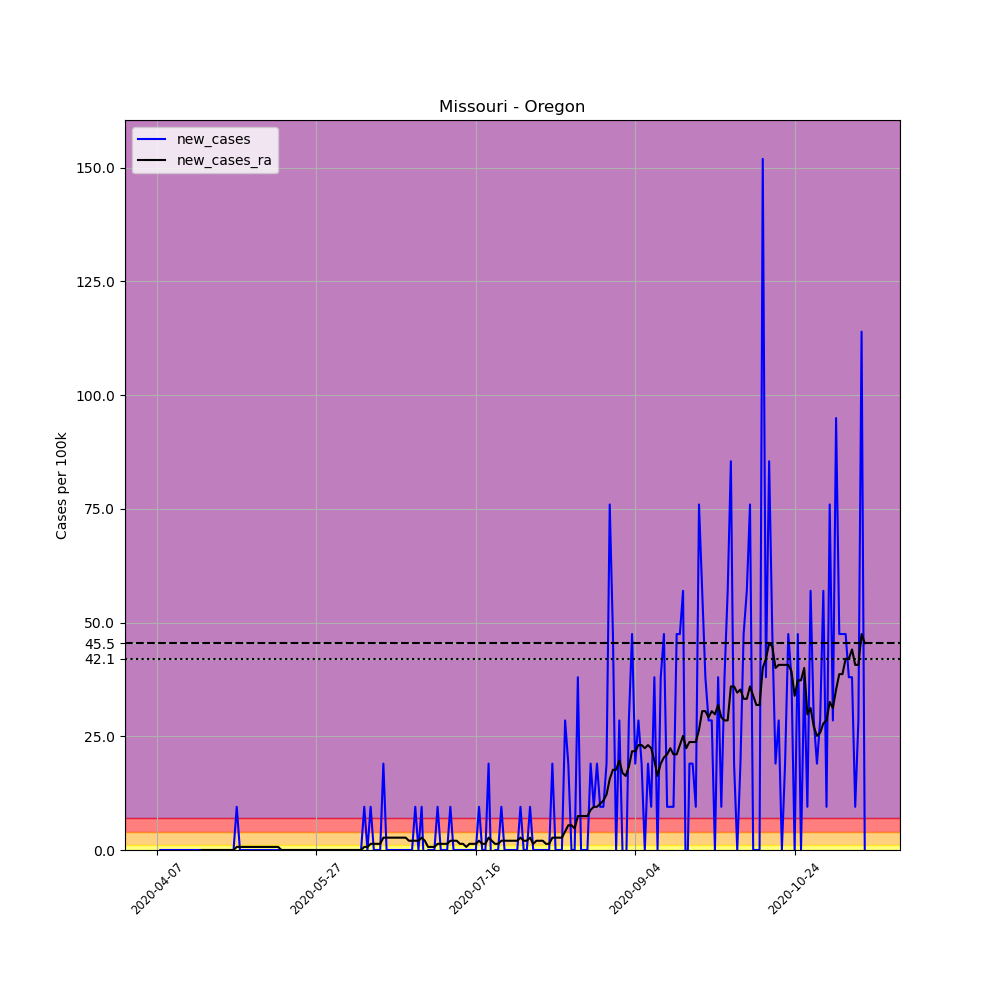

Values plotted in this chart, from the file beside it:
, date, county, state, fips, cases, deaths, COUNTY, STNAME, CTYNAME, POPESTIMATE2019, per_100k, new_cases, new_cases_ra
590090, 2020-04-07, Oregon, Missouri, 29149, 1, 0, 149, Missouri, Oregon, 10529, 9.498, , 
590091, 2020-04-08, Oregon, Missouri, 29149, 1, 0, 149, Missouri, Oregon, 10529, 9.498, 0.0, 
590092, 2020-04-09, Oregon, Missouri, 29149, 1, 0, 149, Missouri, Oregon, 10529, 9.498, 0.0, 
590093, 2020-04-10, Oregon, Missouri, 29149, 1, 0, 149, Missouri, Oregon, 10529, 9.498, 0.0, 
590094, 2020-04-11, Oregon, Missouri, 29149, 1, 0, 149, Missouri, Oregon, 10529, 9.498, 0.0, 
590095, 2020-04-12, Oregon, Missouri, 29149, 1, 0, 149, Missouri, Oregon, 10529, 9.498, 0.0, 
590096, 2020-04-13, Oregon, Missouri, 29149, 1, 0, 149, Missouri, Oregon, 10529, 9.498, 0.0, 
590097, 2020-04-14, Oregon, Missouri, 29149, 1, 0, 149, Missouri, Oregon, 10529, 9.498, 0.0, 
590098, 2020-04-15, Oregon, Missouri, 29149, 1, 0, 149, Missouri, Oregon, 10529, 9.498, 0.0, 
590099, 2020-04-16, Oregon, Missouri, 29149, 1, 0, 149, Missouri, Oregon, 10529, 9.498, 0.0, 
590100, 2020-04-17, Oregon, Missouri, 29149, 1, 0, 149, Missouri, Oregon, 10529, 9.498, 0.0, 
590101, 2020-04-18, Oregon, Missouri, 29149, 1, 0, 149, Missouri, Oregon, 10529, 9.498, 0.0, 
590102, 2020-04-19, Oregon, Missouri, 29149, 1, 0, 149, Missouri, Oregon, 10529, 9.498, 0.0, 
590103, 2020-04-20, Oregon, Missouri, 29149, 1, 0, 149, Missouri, Oregon, 10529, 9.498, 0.0, 
590104, 2020-04-21, Oregon, Missouri, 29149, 1, 0, 149, Missouri, Oregon, 10529, 9.498, 0.0, 0.0
590105, 2020-04-22, Oregon, Missouri, 29149, 1, 0, 149, Missouri, Oregon, 10529, 9.498, 0.0, 0.0
590106, 2020-04-23, Oregon, Missouri, 29149, 1, 0, 149, Missouri, Oregon, 10529, 9.498, 0.0, 0.0
590107, 2020-04-24, Oregon, Missouri, 29149, 1, 0, 149, Missouri, Oregon, 10529, 9.498, 0.0, 0.0
590108, 2020-04-25, Oregon, Missouri, 29149, 1, 0, 149, Missouri, Oregon, 10529, 9.498, 0.0, 0.0
590109, 2020-04-26, Oregon, Missouri, 29149, 1, 0, 149, Missouri, Oregon, 10529, 9.498, 0.0, 0.0
590110, 2020-04-27, Oregon, Missouri, 29149, 1, 0, 149, Missouri, Oregon, 10529, 9.498, 0.0, 0.0
590111, 2020-04-28, Oregon, Missouri, 29149, 1, 0, 149, Missouri, Oregon, 10529, 9.498, 0.0, 0.0
590112, 2020-04-29, Oregon, Missouri, 29149, 1, 0, 149, Missouri, Oregon, 10529, 9.498, 0.0, 0.0
590113, 2020-04-30, Oregon, Missouri, 29149, 1, 0, 149, Missouri, Oregon, 10529, 9.498, 0.0, 0.0
590114, 2020-05-01, Oregon, Missouri, 29149, 1, 0, 149, Missouri, Oregon, 10529, 9.498, 0.0, 0.0
590115, 2020-05-02, Oregon, Missouri, 29149, 2, 0, 149, Missouri, Oregon, 10529, 19, 9.498, 0.6784
590116, 2020-05-03, Oregon, Missouri, 29149, 2, 0, 149, Missouri, Oregon, 10529, 19, 0.0, 0.6784
590117, 2020-05-04, Oregon, Missouri, 29149, 2, 0, 149, Missouri, Oregon, 10529, 19, 0.0, 0.6784
590118, 2020-05-05, Oregon, Missouri, 29149, 2, 0, 149, Missouri, Oregon, 10529, 19, 0.0, 0.6784
590119, 2020-05-06, Oregon, Missouri, 29149, 2, 0, 149, Missouri, Oregon, 10529, 19, 0.0, 0.6784
590120, 2020-05-07, Oregon, Missouri, 29149, 2, 0, 149, Missouri, Oregon, 10529, 19, 0.0, 0.6784
590121, 2020-05-08, Oregon, Missouri, 29149, 2, 0, 149, Missouri, Oregon, 10529, 19, 0.0, 0.6784
590122, 2020-05-09, Oregon, Missouri, 29149, 2, 0, 149, Missouri, Oregon, 10529, 19, 0.0, 0.6784
590123, 2020-05-10, Oregon, Missouri, 29149, 2, 0, 149, Missouri, Oregon, 10529, 19, 0.0, 0.6784
590124, 2020-05-11, Oregon, Missouri, 29149, 2, 0, 149, Missouri, Oregon, 10529, 19, 0.0, 0.6784
590125, 2020-05-12, Oregon, Missouri, 29149, 2, 0, 149, Missouri, Oregon, 10529, 19, 0.0, 0.6784
590126, 2020-05-13, Oregon, Missouri, 29149, 2, 0, 149, Missouri, Oregon, 10529, 19, 0.0, 0.6784
590127, 2020-05-14, Oregon, Missouri, 29149, 2, 0, 149, Missouri, Oregon, 10529, 19, 0.0, 0.6784
590128, 2020-05-15, Oregon, Missouri, 29149, 2, 0, 149, Missouri, Oregon, 10529, 19, 0.0, 0.6784
590129, 2020-05-16, Oregon, Missouri, 29149, 2, 0, 149, Missouri, Oregon, 10529, 19, 0.0, 0.0
590130, 2020-05-17, Oregon, Missouri, 29149, 2, 0, 149, Missouri, Oregon, 10529, 19, 0.0, 0.0
590131, 2020-05-18, Oregon, Missouri, 29149, 2, 0, 149, Missouri, Oregon, 10529, 19, 0.0, 0.0
590132, 2020-05-19, Oregon, Missouri, 29149, 2, 0, 149, Missouri, Oregon, 10529, 19, 0.0, 0.0
590133, 2020-05-20, Oregon, Missouri, 29149, 2, 0, 149, Missouri, Oregon, 10529, 19, 0.0, 0.0
590134, 2020-05-21, Oregon, Missouri, 29149, 2, 0, 149, Missouri, Oregon, 10529, 19, 0.0, 0.0
590135, 2020-05-22, Oregon, Missouri, 29149, 2, 0, 149, Missouri, Oregon, 10529, 19, 0.0, 0.0
590136, 2020-05-23, Oregon, Missouri, 29149, 2, 0, 149, Missouri, Oregon, 10529, 19, 0.0, 0.0
590137, 2020-05-24, Oregon, Missouri, 29149, 2, 0, 149, Missouri, Oregon, 10529, 19, 0.0, 0.0
590138, 2020-05-25, Oregon, Missouri, 29149, 2, 0, 149, Missouri, Oregon, 10529, 19, 0.0, 0.0
590139, 2020-05-26, Oregon, Missouri, 29149, 2, 0, 149, Missouri, Oregon, 10529, 19, 0.0, 0.0
590140, 2020-05-27, Oregon, Missouri, 29149, 2, 0, 149, Missouri, Oregon, 10529, 19, 0.0, 0.0
590141, 2020-05-28, Oregon, Missouri, 29149, 2, 0, 149, Missouri, Oregon, 10529, 19, 0.0, 0.0
590142, 2020-05-29, Oregon, Missouri, 29149, 2, 0, 149, Missouri, Oregon, 10529, 19, 0.0, 0.0
590143, 2020-05-30, Oregon, Missouri, 29149, 2, 0, 149, Missouri, Oregon, 10529, 19, 0.0, 0.0
590144, 2020-05-31, Oregon, Missouri, 29149, 2, 0, 149, Missouri, Oregon, 10529, 19, 0.0, 0.0
590145, 2020-06-01, Oregon, Missouri, 29149, 2, 0, 149, Missouri, Oregon, 10529, 19, 0.0, 0.0
590146, 2020-06-02, Oregon, Missouri, 29149, 2, 0, 149, Missouri, Oregon, 10529, 19, 0.0, 0.0
590147, 2020-06-03, Oregon, Missouri, 29149, 2, 0, 149, Missouri, Oregon, 10529, 19, 0.0, 0.0
590148, 2020-06-04, Oregon, Missouri, 29149, 2, 0, 149, Missouri, Oregon, 10529, 19, 0.0, 0.0
590149, 2020-06-05, Oregon, Missouri, 29149, 2, 0, 149, Missouri, Oregon, 10529, 19, 0.0, 0.0
... 163 more rows
